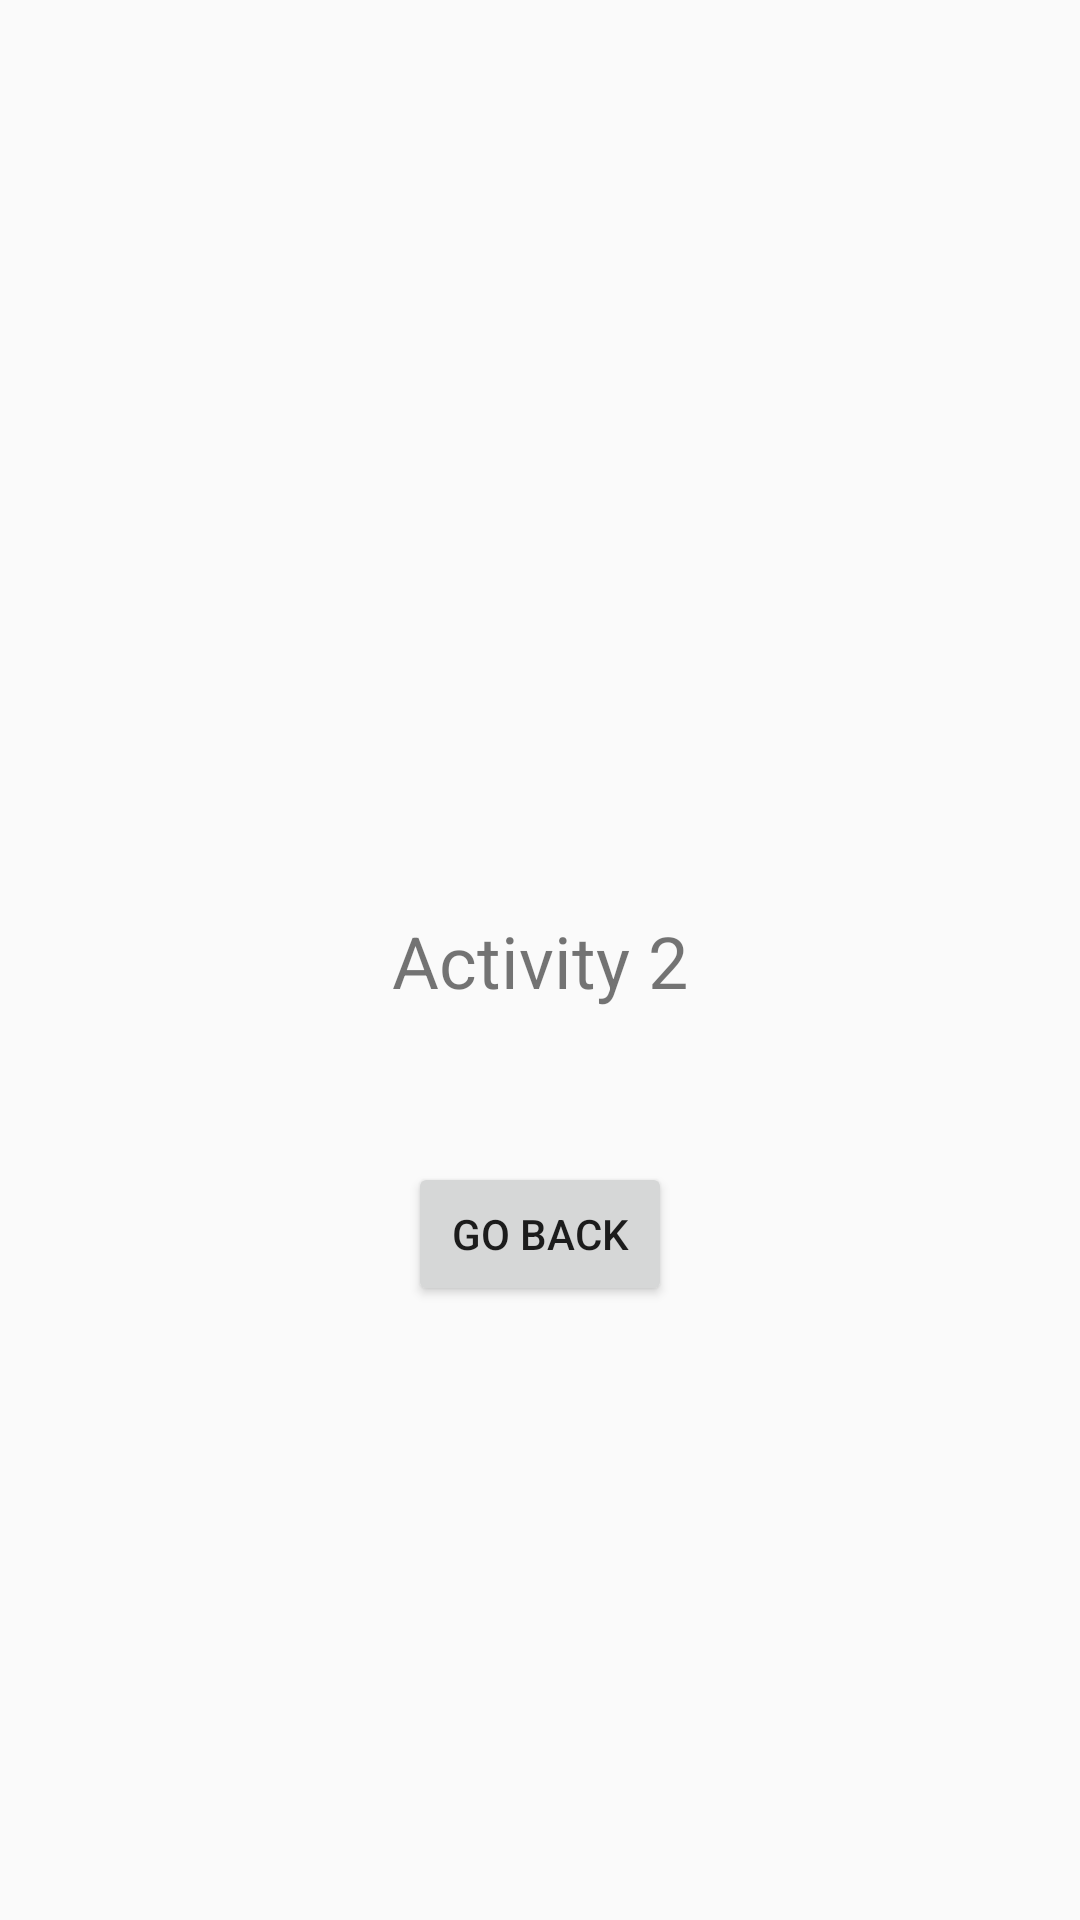

The Android layout XML behind this screen, and the referenced resources:
<!-- AndroidManifest.xml: application theme Theme.Assignment3MobileApp -->
<!-- res/layout/activity_2.xml -->
<?xml version="1.0" encoding="utf-8"?>
<androidx.constraintlayout.widget.ConstraintLayout xmlns:android="http://schemas.android.com/apk/res/android"
    xmlns:app="http://schemas.android.com/apk/res-auto"
    xmlns:tools="http://schemas.android.com/tools"
    android:layout_width="match_parent"
    android:layout_height="match_parent"
    tools:context=".Activity2">

    <TextView
        android:id="@+id/activity2Title"
        android:layout_width="wrap_content"
        android:layout_height="wrap_content"
        android:text="Activity 2"
        android:textSize="24sp"
        app:layout_constraintBottom_toBottomOf="parent"
        app:layout_constraintEnd_toEndOf="parent"
        app:layout_constraintStart_toStartOf="parent"
        app:layout_constraintTop_toTopOf="parent" />

    <Button
        android:id="@+id/goBack2"
        android:layout_width="wrap_content"
        android:layout_height="wrap_content"
        android:text="Go Back"
        app:layout_constraintBottom_toBottomOf="parent"
        app:layout_constraintEnd_toEndOf="parent"
        app:layout_constraintStart_toStartOf="parent"
        app:layout_constraintTop_toBottomOf="@+id/activity2Title"
        app:layout_constraintVertical_bias="0.2" />

</androidx.constraintlayout.widget.ConstraintLayout>
<!-- resources referenced by this layout -->
<resources>
  <style name="Theme.Assignment3MobileApp" parent="Theme.AppCompat.Light.DarkActionBar">
          <item name="colorPrimary">@color/purple_500</item>
          <item name="colorPrimaryDark">@color/purple_700</item>
          <item name="colorAccent">@color/teal_200</item>
      </style>
  <!-- not gathered from this repository: default colours our renderer supplied (Android Studio template values) -->
  <color name="purple_500">#FF6200EE</color>
  <color name="purple_700">#FF3700B3</color>
  <color name="teal_200">#FF03DAC5</color>
</resources>
